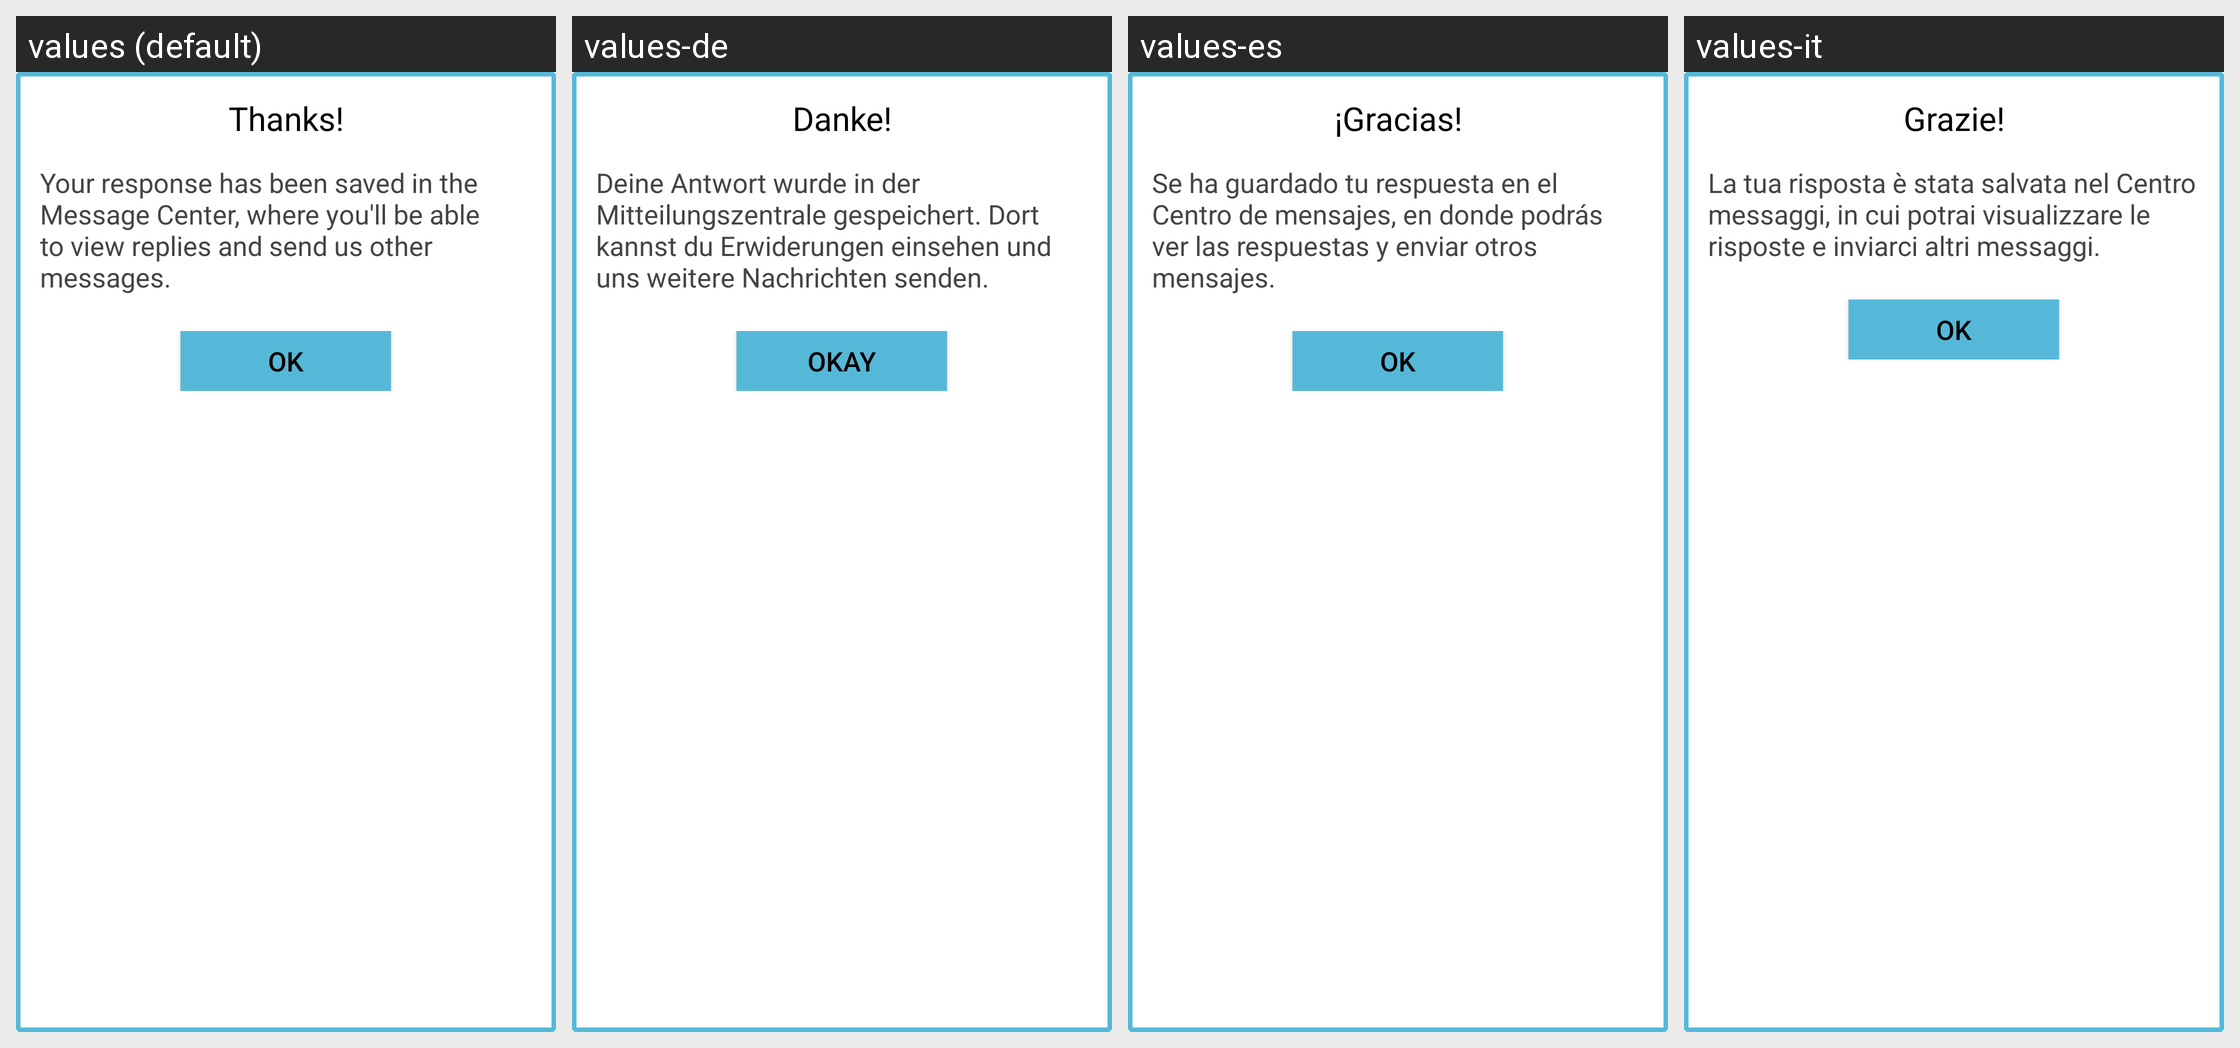

Translations of the strings shown on this Android screen, per locale in the grid:
Android screen res/layout/apptentive_survey_thank_you_dialog_content.xml rendered under 4 locales, left to right: values (default), values-de, values-es, values-it. Device: Nexus 5 (rendered at 1080×1920; each locale shown at half size, 540×960, under a caption strip naming it); theme Theme.MaterialComponents.DayNight.NoActionBar.
Other locales in the repository, not shown: values-da, values-fr, values-ja, values-nl, values-ru, values-sv, values-zh, values-zh-rCN.
Strings drawn on this screen, with the default value and each locale's value (text and hints the layout hard-codes, and strings that could not be matched under every locale, appear in the picture but are not listed):

apptentive_thanks
  values: Thanks!
  values-de: Danke!
  values-es: ¡Gracias!
  values-it: Grazie!

apptentive_thank_you_dialog_body
  values: Your response has been saved in the Message Center, where you'll be able to view replies and send us other messages.
  values-de: Deine Antwort wurde in der Mitteilungszentrale gespeichert. Dort kannst du Erwiderungen einsehen und uns weitere Nachrichten senden.
  values-es: Se ha guardado tu respuesta en el Centro de mensajes, en donde podrás ver las respuestas y enviar otros mensajes.
  values-it: La tua risposta è stata salvata nel Centro messaggi, in cui potrai visualizzare le risposte e inviarci altri messaggi.

apptentive_ok
  values: OK
  values-de: Okay
  values-es: OK
  values-it: OK
